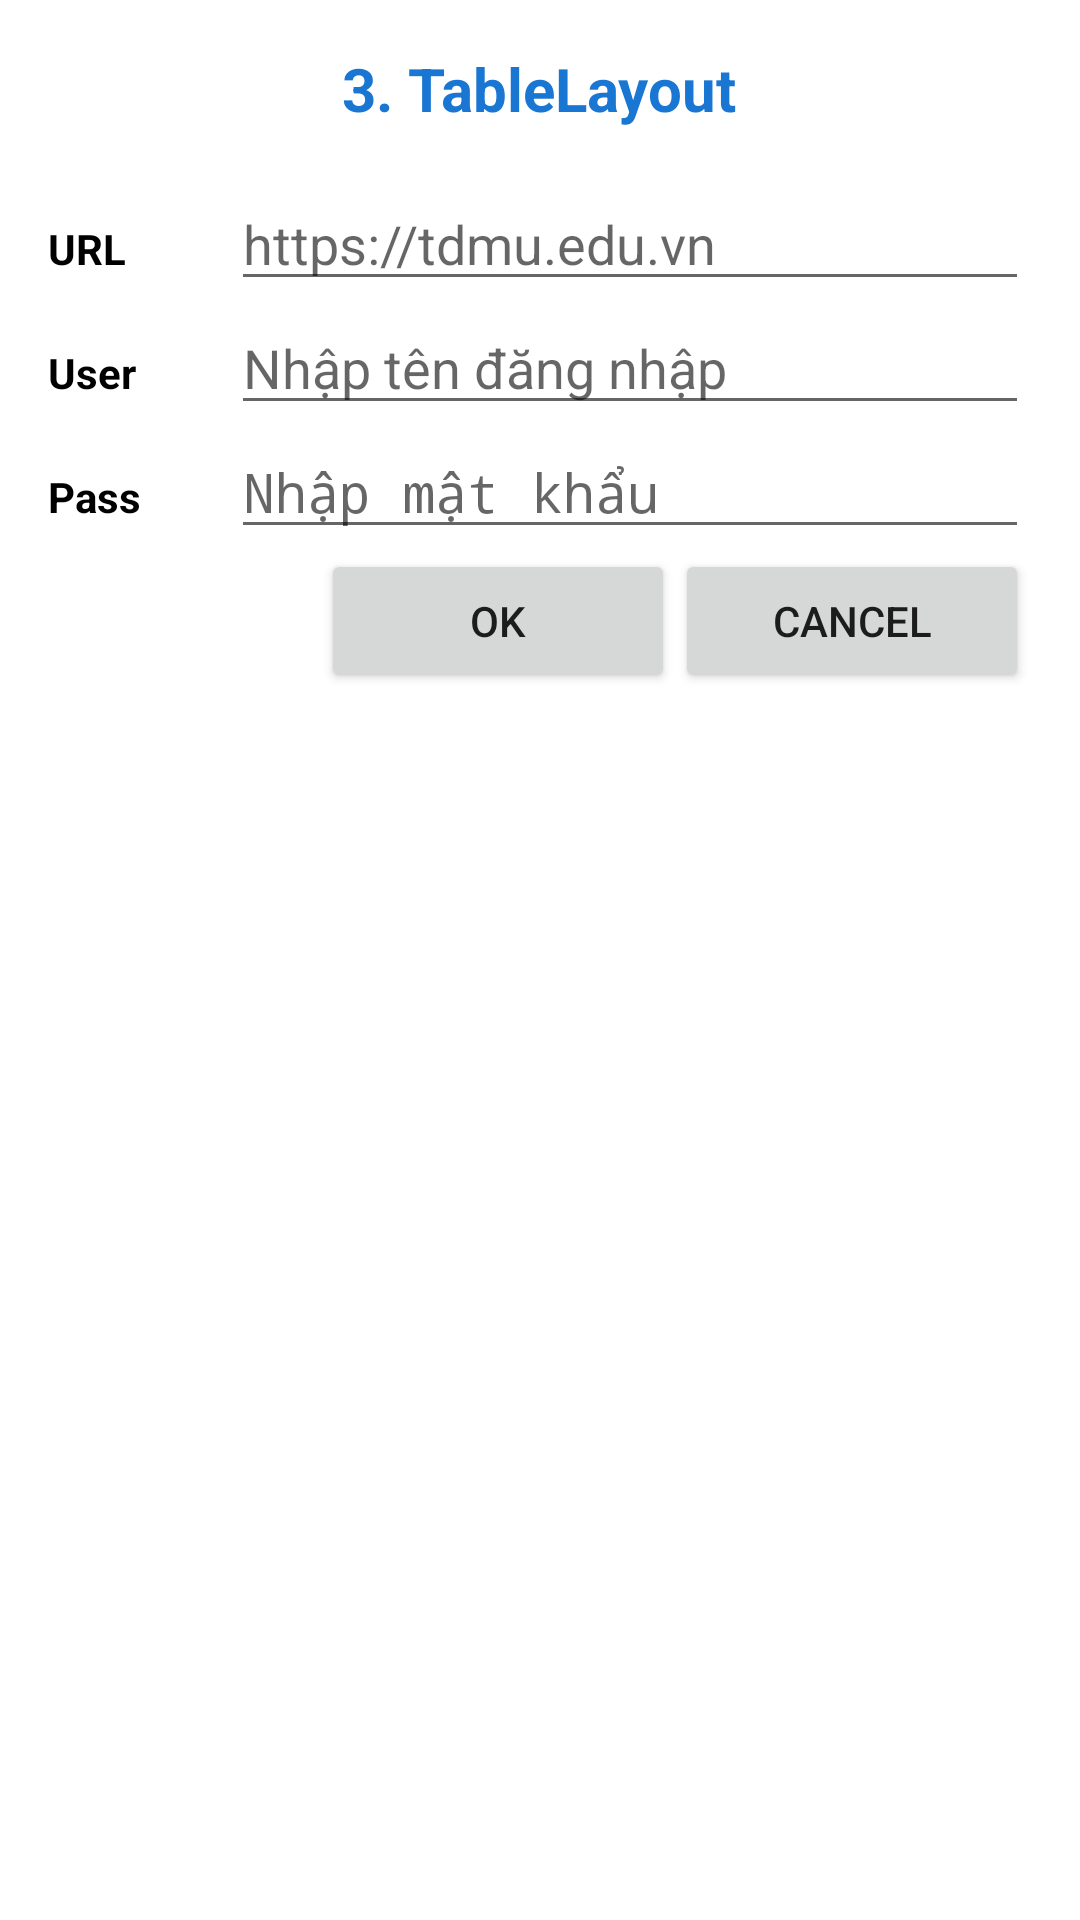

The Android layout XML behind this screen, and the referenced resources:
<!-- AndroidManifest.xml: application theme Theme.Thuc_Hanh_Di_Dong -->
<!-- res/layout/buoi1_bai03_table_layout.xml -->
<?xml version="1.0" encoding="utf-8"?>
<TableLayout xmlns:android="http://schemas.android.com/apk/res/android"
    android:id="@+id/TableLayout1"
    android:layout_width="match_parent"
    android:layout_height="match_parent"
    android:paddingBottom="16dp"
    android:paddingLeft="16dp"
    android:paddingRight="16dp"
    android:paddingTop="16dp"
    android:background="#FFFFFF"
    android:stretchColumns="*">

    
    <TableRow
        android:layout_width="match_parent"
        android:layout_height="wrap_content">

        
        <TextView
            android:layout_width="match_parent"
            android:layout_height="wrap_content"
            android:text="3. TableLayout"
            android:textSize="20sp"
            android:textStyle="bold"
            android:textColor="#1976D2"
            android:gravity="center"
            android:layout_span="4"
            android:paddingBottom="16dp" />
    </TableRow>

    <TableRow
        android:id="@+id/tableRow1"
        android:layout_width="wrap_content"
        android:layout_height="wrap_content">

        
        <TextView
            android:id="@+id/tvURL"
            android:text="URL"
            android:textStyle="bold"
            android:textColor="#000000"
            android:gravity="center_vertical" />

        
        <EditText
            android:id="@+id/edtURL"
            android:layout_span="3"
            android:hint="https://tdmu.edu.vn"
            android:textColor="#000000" />
    </TableRow>

    <TableRow
        android:id="@+id/tableRow2"
        android:layout_width="wrap_content"
        android:layout_height="wrap_content">

        <TextView
            android:text="User"
            android:textStyle="bold"
            android:textColor="#000000"
            android:gravity="center_vertical" />

        <EditText
            android:layout_span="3"
            android:hint="Nhập tên đăng nhập"
            android:textColor="#000000" />
    </TableRow>

    <TableRow
        android:id="@+id/tableRow3"
        android:layout_width="wrap_content"
        android:layout_height="wrap_content">

        <TextView
            android:text="Pass"
            android:textStyle="bold"
            android:textColor="#000000"
            android:gravity="center_vertical" />

        <EditText
            android:layout_span="3"
            android:hint="Nhập mật khẩu"
            android:inputType="textPassword"
            android:textColor="#000000" />
    </TableRow>

    <TableRow
        android:id="@+id/tableRow4"
        android:layout_width="wrap_content"
        android:layout_height="wrap_content">

        
        <Button
            android:id="@+id/btnOK"
            android:layout_width="wrap_content"
            android:layout_height="wrap_content"
            android:layout_column="2"
            android:text="Ok" />

        
        <Button
            android:id="@+id/btnCancel"
            android:layout_width="wrap_content"
            android:layout_height="wrap_content"
            android:text="Cancel" />
    </TableRow>

</TableLayout>
<!-- resources referenced by this layout -->
<resources>
  <style name="Theme.Thuc_Hanh_Di_Dong" parent="android:Theme.Material.Light.NoActionBar" />
</resources>
